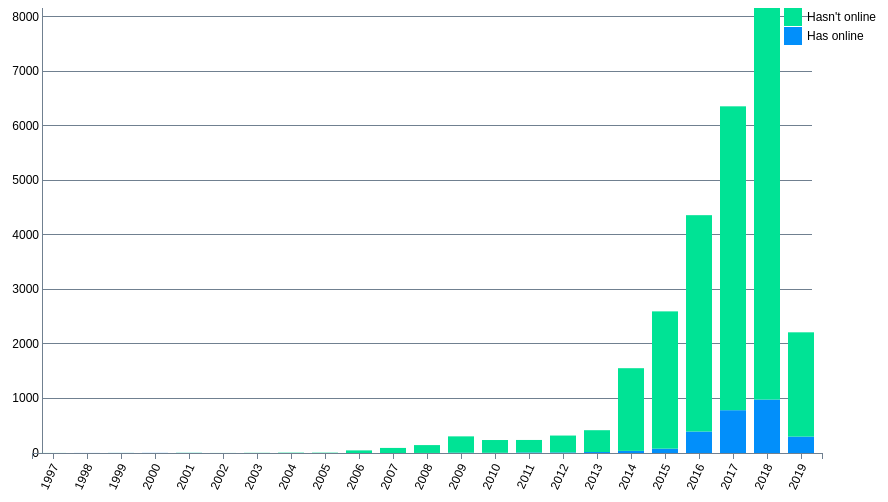
D3 v3 page, settled after 480 driven frames (8 s of simulated time); the page loaded 1 data file(s).


        const margin = {top: 20, right: 160, bottom: 35, left: 30};
        const width = 960 - margin.left - margin.right, height = 500 - margin.top - margin.bottom;
        const svg = d3.select("div")
            .append("div").attr("class", "svg-containter")
            .append("svg").attr("height", "100%").attr("width", width + margin.left + margin.right);

        const dateParse = d3.time.format("%Y").parse;

        d3.csv("../data/steam-3.csv", function (error, data) {

            /**
             * Преобразуем датасет в склееный массив
             */
            const dataset = d3.layout.stack()(["hasOnline", "notOnline"].map(function (covidCase) {
                return data.map(function (d) {
                    return {x: dateParse(d.date), y: +d[covidCase]};
                });
            }));

            /**
             * Строим бар-чарт
             */
            const x = d3.scale.ordinal()
                .domain(dataset[0].map(function (d) {
                    return d.x;
                }))
                .rangeRoundBands([30, width + 50], 0.23);

            const y = d3.scale.linear()
                .domain([0, d3.max(dataset, function (d) {
                    return d3.max(d, function (d) {
                        return d.y0 + d.y;
                    });
                })])
                .range([height, 0]);

            const colors = ["#028ffa", "#00e395"];

            const yAxis = d3.svg.axis().scale(y).orient("left").ticks(10).tickSize(-width, 0, 0).tickFormat(function (d) {
                return d
            });

            const xAxis = d3.svg.axis().scale(x).orient("bottom").tickFormat(d3.time.format("%Y"));

            svg.append("g").attr("class", "y axis").attr("transform", "translate(" + 40 + ",0)").call(yAxis);

            svg.append("g").attr("class", "x axis").attr("transform", "translate(0," + height + ")").call(xAxis).selectAll("text")
                .style("text-anchor", "end")
                .attr("dx", "-.8em")
                .attr("dy", ".15em")
                .attr("transform", function(d) {
                    return "rotate(-65)"
                });

            const groups = svg.selectAll("g.cost").data(dataset).enter().append("g").attr("class", "cost").style("fill", function (d, i) {
                return colors[i];
            });

            const rect = groups.selectAll("rect").data(function (d) {
                return d;
            }).enter().append("rect").attr("x", function (d) {
                return x(d.x);
            }).attr("y", function (d) {
                return y(d.y0 + d.y);
            }).attr("height", function (d) {
                return y(d.y0) - y(d.y0 + d.y);
            }).attr("width", x.rangeBand()).on("mouseover", function () {
                tooltip.style("display", null);
            }).on("mouseout", function () {
                tooltip.style("display", "none");
            }).on("mousemove", function (d) {
                var xPosition = d3.mouse(this)[0] - 15;
                var yPosition = d3.mouse(this)[1] - 25;
                tooltip.attr("transform", "translate(" + xPosition + "," + yPosition + ")");
                tooltip.select("text").text(d.y);
            });

            const legend = svg.selectAll(".legend")
                .data(colors)
                .enter().append("g")
                .attr("class", "legend")
                .attr("transform", function (d, i) {
                    return "translate(30," + i * 19 + ")";
                });

            legend.append("rect").attr("x", width - 18).attr("width", 18).attr("height", 18).style("fill", function (d, i) {
                return colors.slice().reverse()[i];
            });

            legend.append("text").attr("x", width + 5).attr("y", 9).attr("dy", ".35em").style("text-anchor", "start").text(function (d, i) {
                switch (i) {
                    case 0:
                        return "Hasn't online";
                    case 1:
                        return "Has online";
                }
            });

            const tooltip = svg.append("g").attr("class", "tooltip").style("display", "none");
            tooltip.append("rect").attr("width", 30).attr("height", 20).attr("fill", "white").style("opacity", 0.5);
            tooltip.append("text").attr("x", 15).attr("dy", "1.2em").style("text-anchor", "middle").attr("font-size", "12px").attr("font-weight", "bold");
        });
    

### data: ../data/steam-3.csv
date, hasOnline, notOnline, count
1997, 0, 1, 1
1998, 1, 0, 1
1999, 1, 1, 2
2000, 2, 0, 2
2001, 1, 3, 4
2002, 0, 1, 1
2003, 0, 3, 3
2004, 0, 6, 6
2005, 0, 6, 6
2006, 0, 48, 48
2007, 0, 93, 93
2008, 1, 144, 145
2009, 6, 299, 305
2010, 4, 234, 238
2011, 10, 229, 239
2012, 11, 309, 320
2013, 18, 400, 418
2014, 39, 1516, 1555
2015, 80, 2517, 2597
2016, 394, 3967, 4361
2017, 785, 5572, 6357
2018, 980, 7180, 8160
2019, 301, 1912, 2213